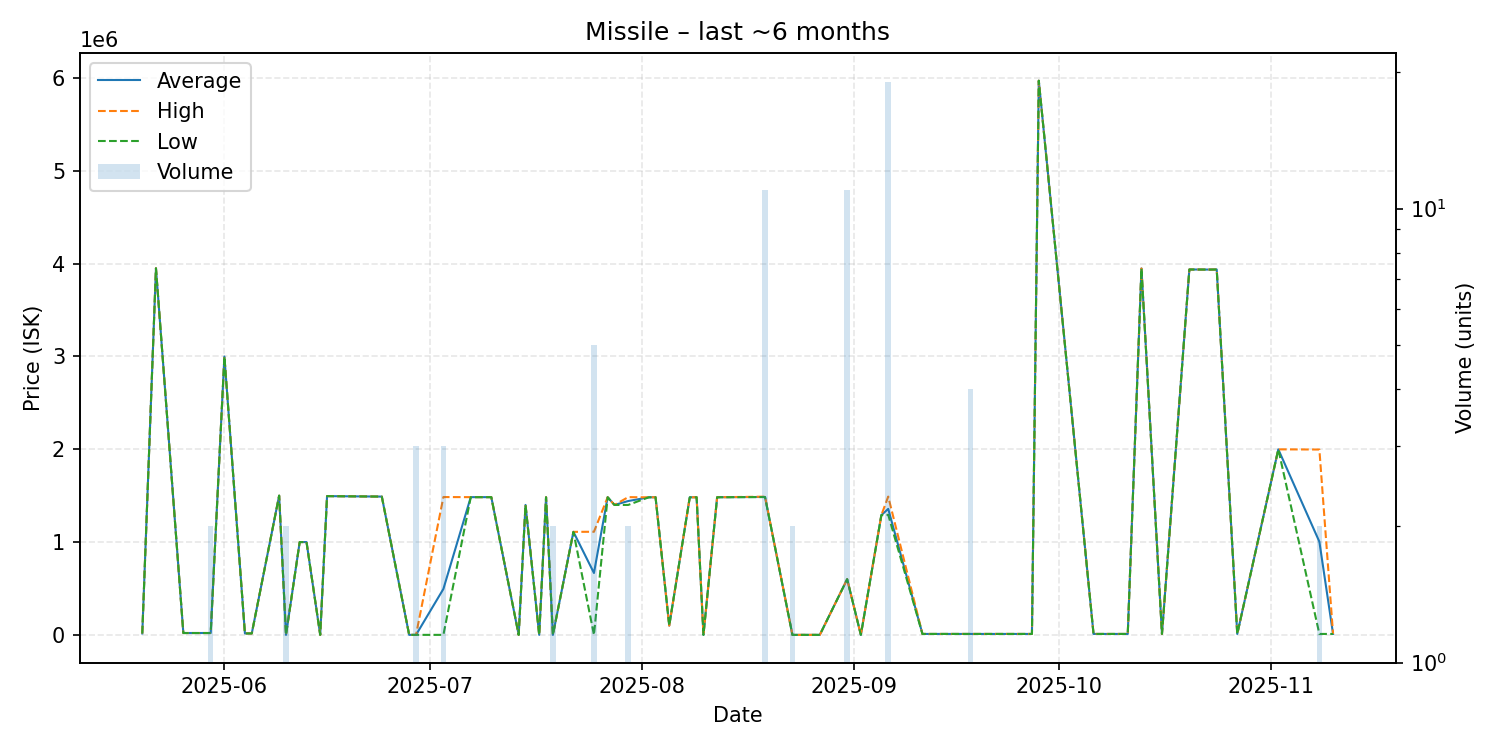

Values plotted in this chart, from the file beside it:
date, average, highest, lowest, order_count, volume
2025-05-20, 15500, 15500, 15500, 1, 1
2025-05-22, 3950000, 3950000, 3950000, 1, 1
2025-05-26, 20000, 20000, 20000, 1, 1
2025-05-28, 20000, 20000, 20000, 1, 1
2025-05-30, 20000, 20000, 20000, 1, 2
2025-06-01, 2999000, 2999000, 2999000, 1, 1
2025-06-04, 15500, 15500, 15500, 1, 1
2025-06-05, 15500, 15500, 15500, 1, 1
2025-06-09, 1500000, 1500000, 1500000, 1, 1
2025-06-10, 102.3, 102.3, 102.3, 2, 2
2025-06-12, 1000000, 1000000, 1000000, 1, 1
2025-06-13, 1000000, 1000000, 1000000, 1, 1
2025-06-15, 102.3, 102.3, 102.3, 1, 1
2025-06-16, 1495000, 1495000, 1495000, 1, 1
2025-06-24, 1490000, 1490000, 1490000, 1, 1
2025-06-28, 102.3, 102.3, 102.3, 1, 1
2025-06-29, 102.3, 102.3, 102.3, 1, 3
2025-07-03, 495068, 1485000, 102.3, 3, 3
2025-07-07, 1484000, 1484000, 1484000, 1, 1
2025-07-10, 1484000, 1484000, 1484000, 1, 1
2025-07-14, 102.3, 102.3, 102.3, 1, 1
2025-07-15, 1400000, 1400000, 1400000, 1, 1
2025-07-17, 102.3, 102.3, 102.3, 1, 1
2025-07-18, 1483000, 1483000, 1483000, 1, 1
2025-07-19, 102.3, 102.3, 102.3, 1, 2
2025-07-22, 1110000, 1110000, 1110000, 1, 1
2025-07-25, 666841, 1111000, 102.3, 4, 5
2025-07-27, 1483000, 1483000, 1483000, 1, 1
2025-07-28, 1400000, 1400000, 1400000, 1, 1
2025-07-30, 1442000, 1484000, 1400000, 2, 2
2025-08-02, 1482000, 1482000, 1482000, 1, 1
2025-08-03, 1483000, 1483000, 1483000, 1, 1
2025-08-05, 100000, 100000, 100000, 1, 1
2025-08-08, 1482000, 1482000, 1482000, 1, 1
2025-08-09, 1483000, 1483000, 1483000, 1, 1
2025-08-10, 102.3, 102.3, 102.3, 1, 1
2025-08-12, 1483000, 1483000, 1483000, 1, 1
2025-08-19, 1485818, 1489000, 1485000, 6, 11
2025-08-23, 0.01, 0.01, 0.01, 1, 2
2025-08-27, 0.01, 0.01, 0.01, 1, 1
2025-08-31, 599800, 599800, 599800, 1, 11
2025-09-02, 0.01, 0.01, 0.01, 1, 1
2025-09-05, 1291000, 1291000, 1291000, 1, 1
2025-09-06, 1357474, 1490000, 1293000, 10, 19
2025-09-11, 10000, 10000, 10000, 1, 1
2025-09-18, 10010, 10010, 10010, 1, 4
2025-09-27, 10010, 10010, 10010, 1, 1
2025-09-28, 5971000, 5971000, 5971000, 1, 1
2025-10-06, 10010, 10010, 10010, 1, 1
2025-10-11, 10010, 10010, 10010, 1, 1
2025-10-13, 3948000, 3948000, 3948000, 1, 1
2025-10-16, 10010, 10010, 10010, 1, 1
2025-10-20, 3937000, 3937000, 3937000, 1, 1
2025-10-23, 3936000, 3936000, 3936000, 1, 1
2025-10-24, 3937000, 3937000, 3937000, 1, 1
2025-10-27, 10020, 10020, 10020, 1, 1
2025-11-02, 1999000, 1999000, 1999000, 1, 1
2025-11-08, 1003515, 1997000, 10030, 2, 2
2025-11-10, 10040, 10040, 10040, 1, 1
